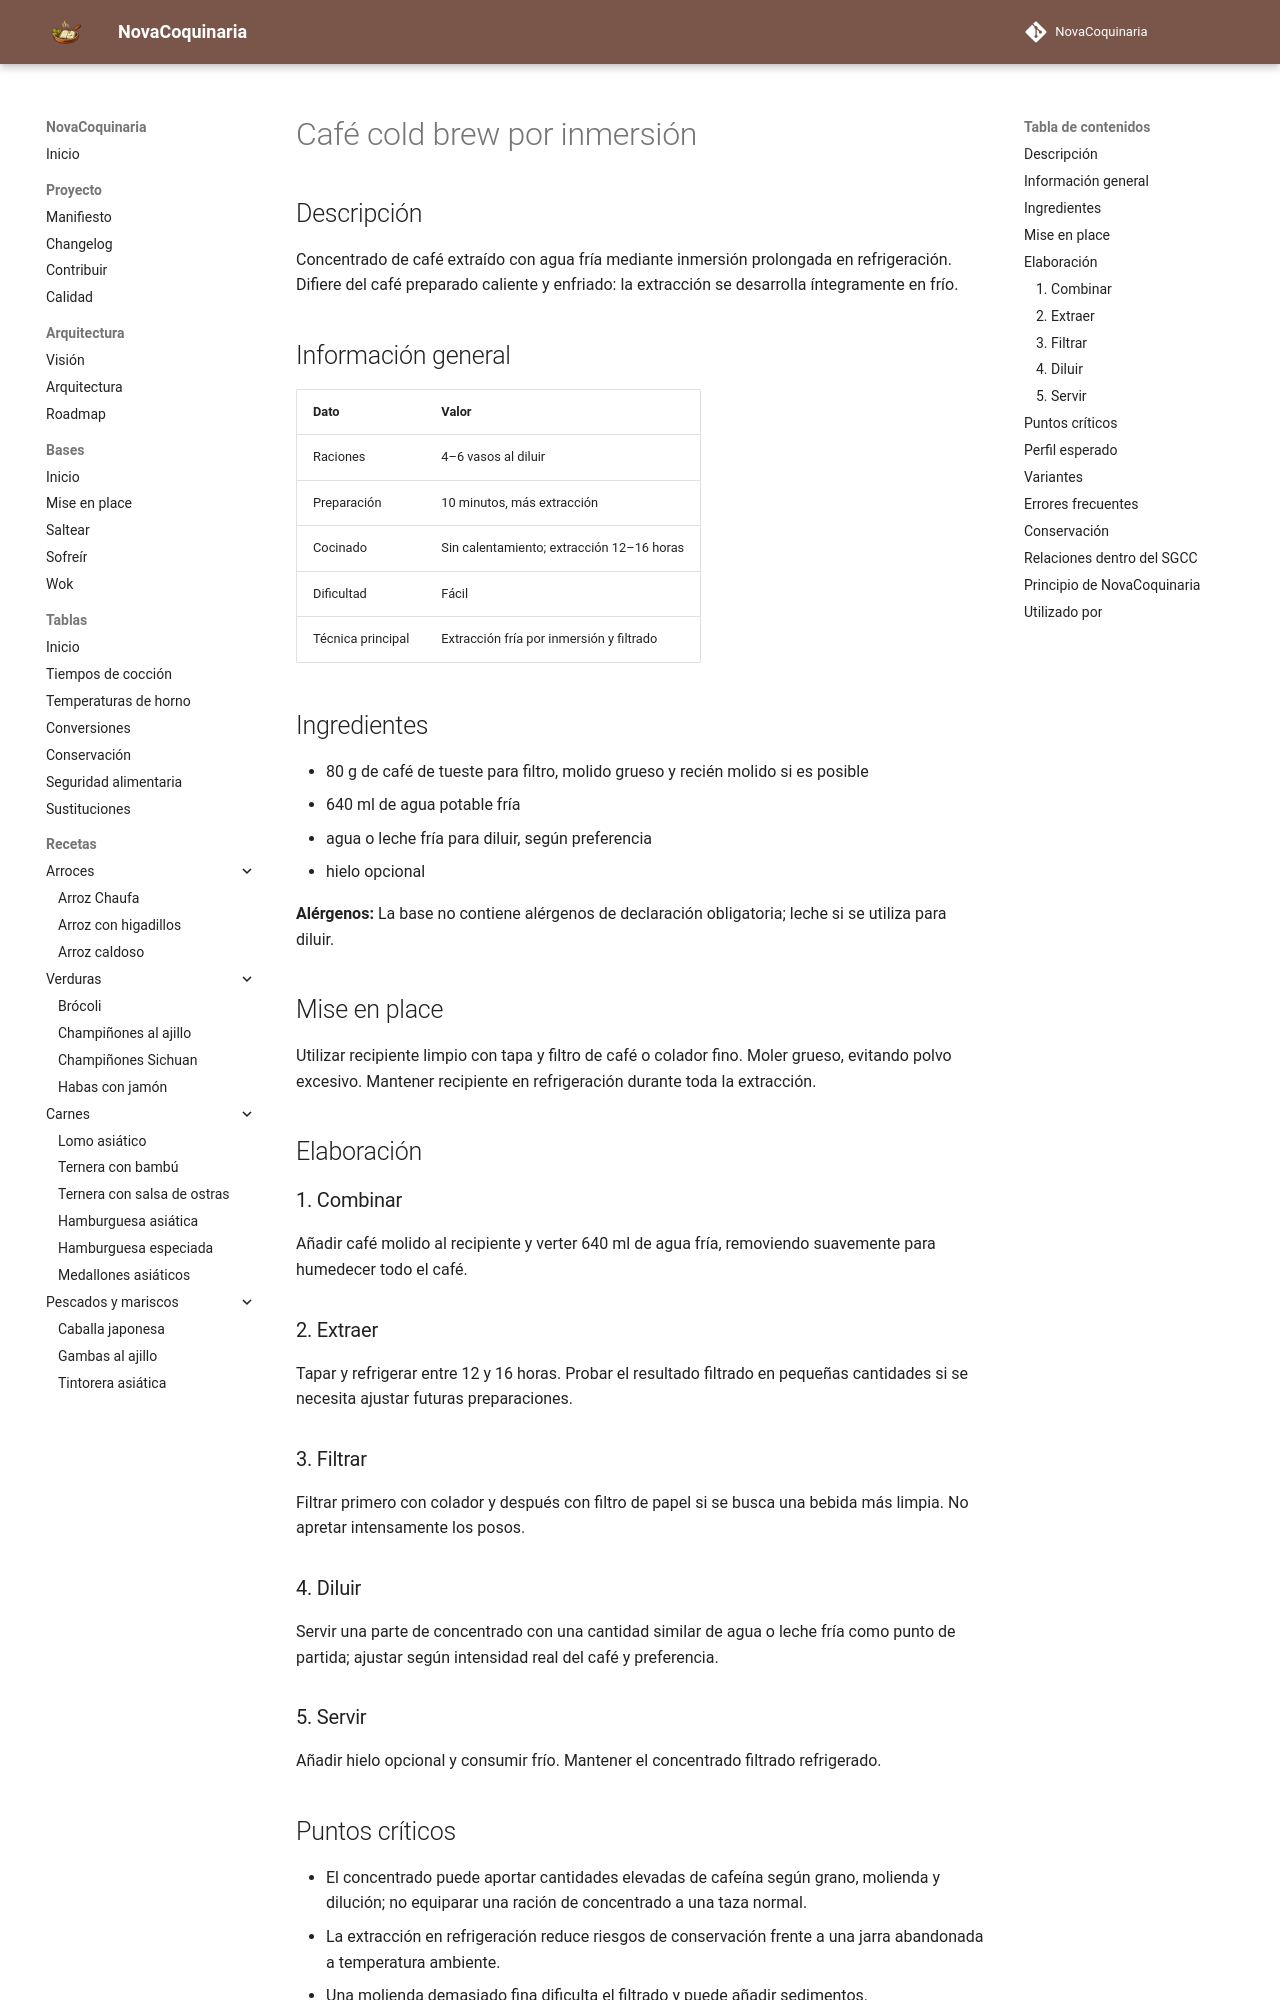

repository: fran-eliot/NovaCoquinaria · page: 09_Bebidas/cafe_cold_brew.html · generator: mkdocs

---
id: REC-0152
tipo: receta
titulo: Café cold brew por inmersión
categoria: Bebidas
estado: borrador
version: 1.0.0
ultima_revision: 2026-11-14
etiquetas:
  - bebida
  - cafe
  - cold-brew
  - extraccion
---

# Café cold brew por inmersión

## Descripción

Concentrado de café extraído con agua fría mediante inmersión prolongada en refrigeración. Difiere del café preparado caliente y enfriado: la extracción se desarrolla íntegramente en frío.

## Información general

| Dato | Valor |
|---|---|
| Raciones | 4–6 vasos al diluir |
| Preparación | 10 minutos, más extracción |
| Cocinado | Sin calentamiento; extracción 12–16 horas |
| Dificultad | Fácil |
| Técnica principal | Extracción fría por inmersión y filtrado |

## Ingredientes

- 80 g de café de tueste para filtro, molido grueso y recién molido si es posible
- 640 ml de agua potable fría
- agua o leche fría para diluir, según preferencia
- hielo opcional

**Alérgenos:** La base no contiene alérgenos de declaración obligatoria; leche si se utiliza para diluir.

## Mise en place

Utilizar recipiente limpio con tapa y filtro de café o colador fino. Moler grueso, evitando polvo excesivo. Mantener recipiente en refrigeración durante toda la extracción.

## Elaboración

### 1. Combinar

Añadir café molido al recipiente y verter 640 ml de agua fría, removiendo suavemente para humedecer todo el café.

### 2. Extraer

Tapar y refrigerar entre 12 y 16 horas. Probar el resultado filtrado en pequeñas cantidades si se necesita ajustar futuras preparaciones.

### 3. Filtrar

Filtrar primero con colador y después con filtro de papel si se busca una bebida más limpia. No apretar intensamente los posos.

### 4. Diluir

Servir una parte de concentrado con una cantidad similar de agua o leche fría como punto de partida; ajustar según intensidad real del café y preferencia.

### 5. Servir

Añadir hielo opcional y consumir frío. Mantener el concentrado filtrado refrigerado.
